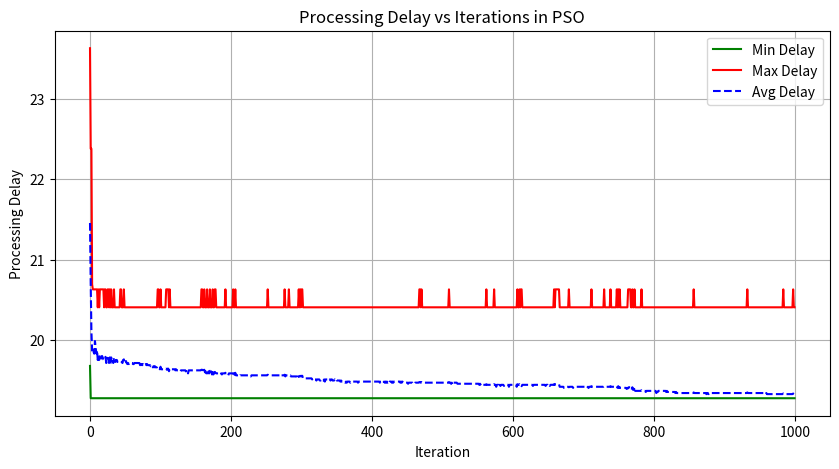

Python code for this plot:
import numpy as np
import matplotlib.pyplot as plt

# Objective Function (calculate processing delay)
def calculate_processing_delay(task_to_node_mapping, task_durations, node_capacities):
    total_delay = 0
    node_load = np.zeros(len(node_capacities))  # Tracks the load of each node
    
    for task_idx, node_idx in enumerate(task_to_node_mapping):
        task_duration = task_durations[task_idx]
        node_capacity = node_capacities[node_idx]
        
        node_load[node_idx] += task_duration
        total_delay += task_duration * (node_load[node_idx] / node_capacity)
    
    return total_delay

# Particle Swarm Optimization (PSO) implementation
def pso(task_durations, node_capacities, n_particles=30, n_iterations=1000):
    n_tasks = len(task_durations)
    n_nodes = len(node_capacities)
    
    # Initialize particles with random unique assignments (node ids for tasks)
    particles = np.array([np.random.permutation(n_nodes)[:n_tasks] for _ in range(n_particles)])
    velocities = np.random.randn(n_particles, n_tasks)  # Random initial velocities
    
    # Personal bests and global best
    personal_best = particles.copy()
    personal_best_score = np.array([calculate_processing_delay(p, task_durations, node_capacities) for p in particles])
    global_best = personal_best[np.argmin(personal_best_score)]
    
    # PSO hyperparameters
    w = 0.5  # inertia weight
    c1 = 1.5  # cognitive coefficient
    c2 = 1.5  # social coefficient
    
    # To store the processing delays at each iteration
    all_delays = []

    # Main PSO loop
    for iteration in range(n_iterations):
        iteration_delays = []
        
        for i in range(n_particles):
            # Calculate current score (processing delay)
            current_score = calculate_processing_delay(particles[i], task_durations, node_capacities)
            iteration_delays.append(current_score)
            
            # Update personal best
            if current_score < personal_best_score[i]:
                personal_best[i] = particles[i]
                personal_best_score[i] = current_score
            
            # Update global best
            if current_score < calculate_processing_delay(global_best, task_durations, node_capacities):
                global_best = particles[i]
        
        # Store delays of this iteration
        all_delays.append(iteration_delays)
        
        # Update velocity and position of each particle
        for i in range(n_particles):
            r1 = np.random.rand(n_tasks)
            r2 = np.random.rand(n_tasks)
            
            # Update velocity
            velocities[i] = (w * velocities[i] 
                             + c1 * r1 * (personal_best[i] - particles[i]) 
                             + c2 * r2 * (global_best - particles[i]))
            
            # Update position (ensure unique node assignments)
            new_position = particles[i] + np.round(velocities[i]).astype(int)
            new_position = np.clip(new_position, 0, n_nodes - 1)
            
            # Ensure unique node assignments and that we have exactly n_tasks unique nodes
            unique_position = np.unique(new_position[:n_nodes])[:n_tasks]
            
            if len(unique_position) < n_tasks:
                remaining_tasks = n_tasks - len(unique_position)
                available_nodes = set(range(n_nodes)) - set(unique_position)
                unique_position = np.concatenate([unique_position, list(available_nodes)[:remaining_tasks]])
            
            particles[i] = unique_position[:n_tasks]
        
        # Print the current best processing delay (optional)
        if iteration % 10 == 0:
            print(f"Iteration {iteration}: Global best delay = {calculate_processing_delay(global_best, task_durations, node_capacities)}")
    
    # Return the global best result and the list of delays
    return global_best, all_delays

# Example usage
task_durations = [10, 15, 20, 25]  # durations of tasks
node_capacities = [50, 60, 70, 80]  # capacities of nodes

# Run PSO to find the optimal task placement
best_task_to_node_mapping, all_delays = pso(task_durations, node_capacities)

# Compute statistics for plotting
min_delays = [min(iteration) for iteration in all_delays]
max_delays = [max(iteration) for iteration in all_delays]
avg_delays = [np.mean(iteration) for iteration in all_delays]

# Plot the processing delays
plt.figure(figsize=(10, 5))
plt.plot(min_delays, label="Min Delay", color='green')
plt.plot(max_delays, label="Max Delay", color='red')
plt.plot(avg_delays, label="Avg Delay", color='blue', linestyle='dashed')
plt.xlabel("Iteration")
plt.ylabel("Processing Delay")
plt.title("Processing Delay vs Iterations in PSO")
plt.legend()
plt.grid(True)
plt.show()
